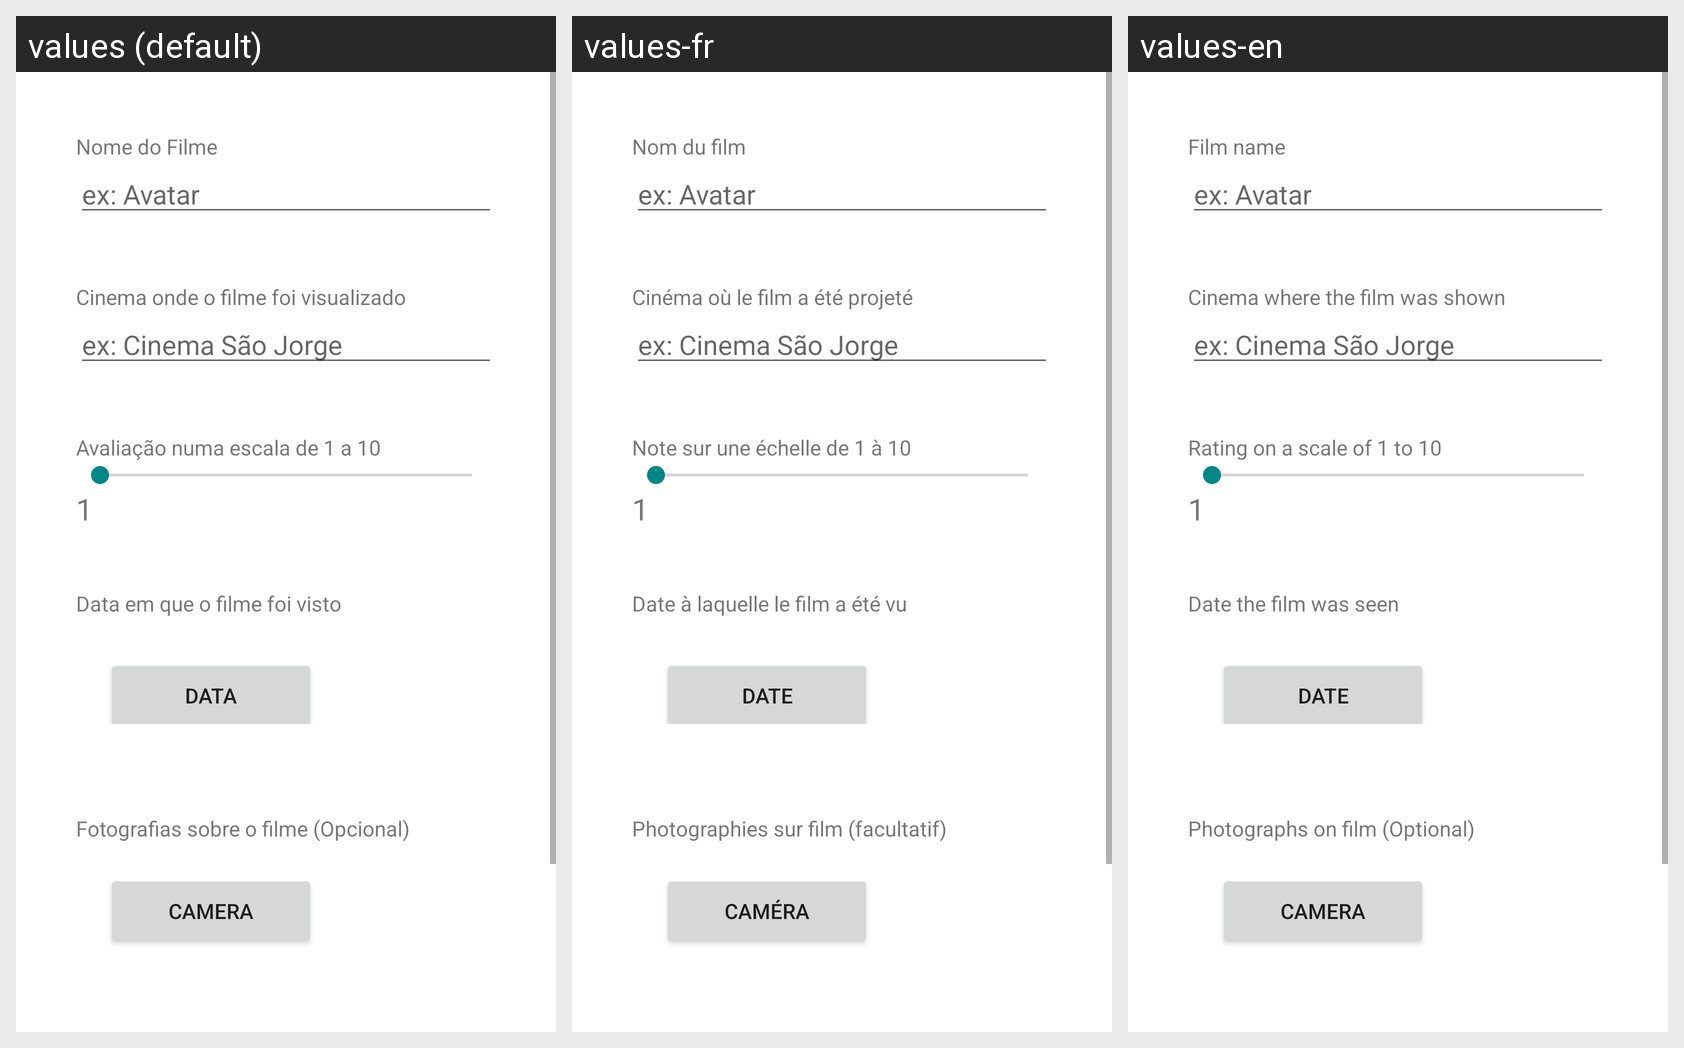

The same Android screen rendered under several of its app's locales, left to right. List the strings drawn on it with the default value and each locale's translation.
Android screen res/layout/fragment_registo_filmes.xml rendered under 3 locales, left to right: values (default), values-fr, values-en. Device: Nexus 5 (rendered at 1080×1920; each locale shown at half size, 540×960, under a caption strip naming it); theme Theme.2210255422103941.
Strings drawn on this screen, with the default value and each locale's value (text and hints the layout hard-codes, and strings that could not be matched under every locale, appear in the picture but are not listed):

titulo_filme
  values: Nome do Filme
  values-fr: Nom du film
  values-en: Film name

titulo_Cinema
  values: Cinema onde o filme foi visualizado
  values-fr: Cinéma où le film a été projeté
  values-en: Cinema where the film was shown

avaliacao_filme
  values: Avaliação numa escala de 1 a 10
  values-fr: Note sur une échelle de 1 à 10
  values-en: Rating on a scale of 1 to 10

data_vista_filme
  values: Data em que o filme foi visto
  values-fr: Date à laquelle le film a été vu
  values-en: Date the film was seen

select_date
  values: data
  values-fr: date
  values-en: date

foto_filme
  values: Fotografias sobre o filme (Opcional)
  values-fr: Photographies sur film (facultatif)
  values-en: Photographs on film (Optional)

select_foto
  values: Camera
  values-fr: Caméra
  values-en: Camera
